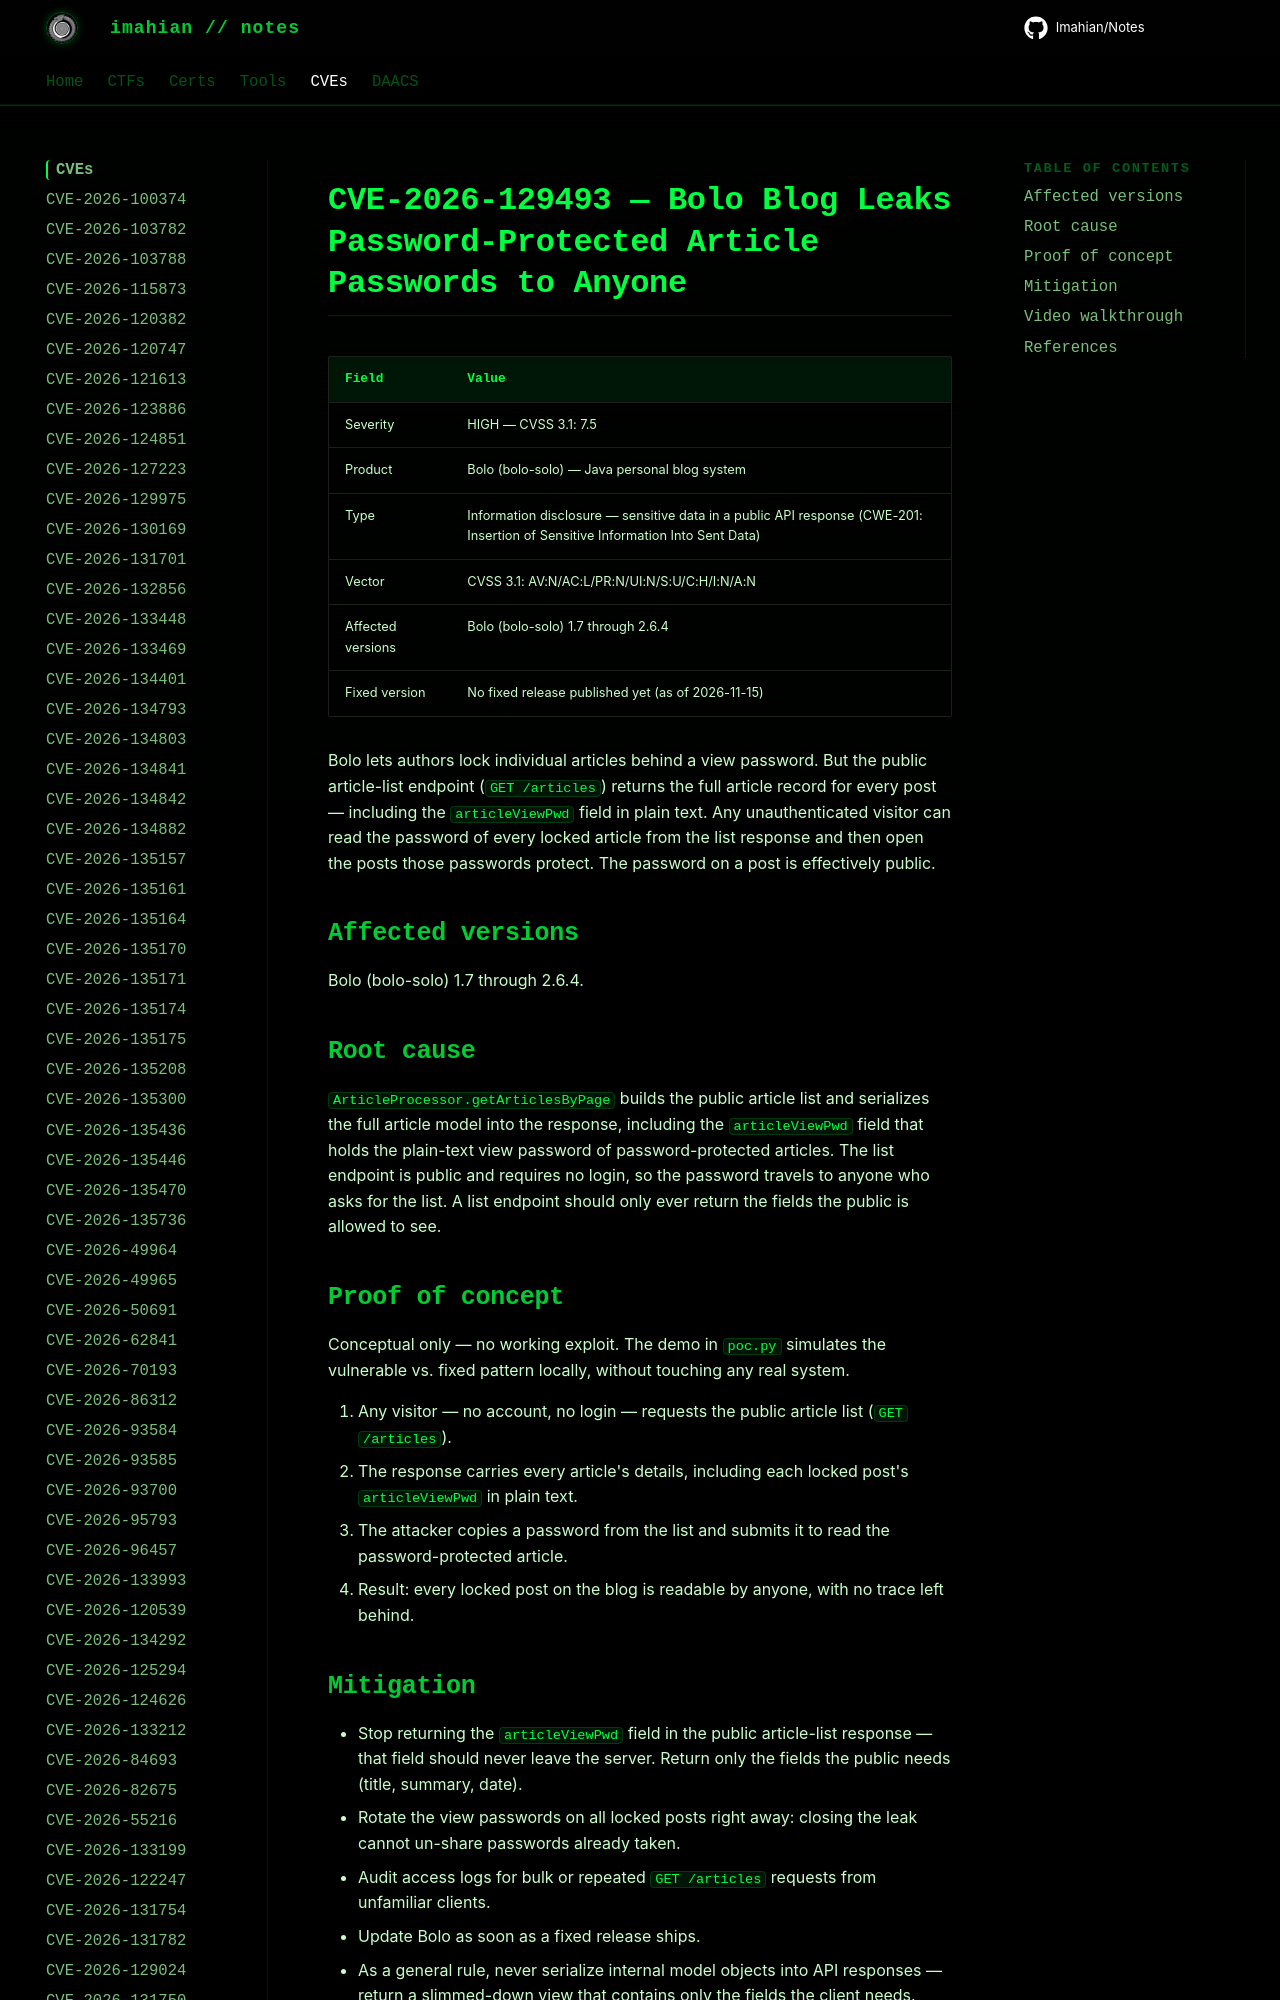

repository: Imahian/Notes · page: CVEs/CVE-2026-129493/index.html · generator: mkdocs

# CVE-2026-129493 — Bolo Blog Leaks Password-Protected Article Passwords to Anyone

| Field | Value |
|---|---|
| Severity | HIGH — CVSS 3.1: 7.5 |
| Product | Bolo (bolo-solo) — Java personal blog system |
| Type | Information disclosure — sensitive data in a public
